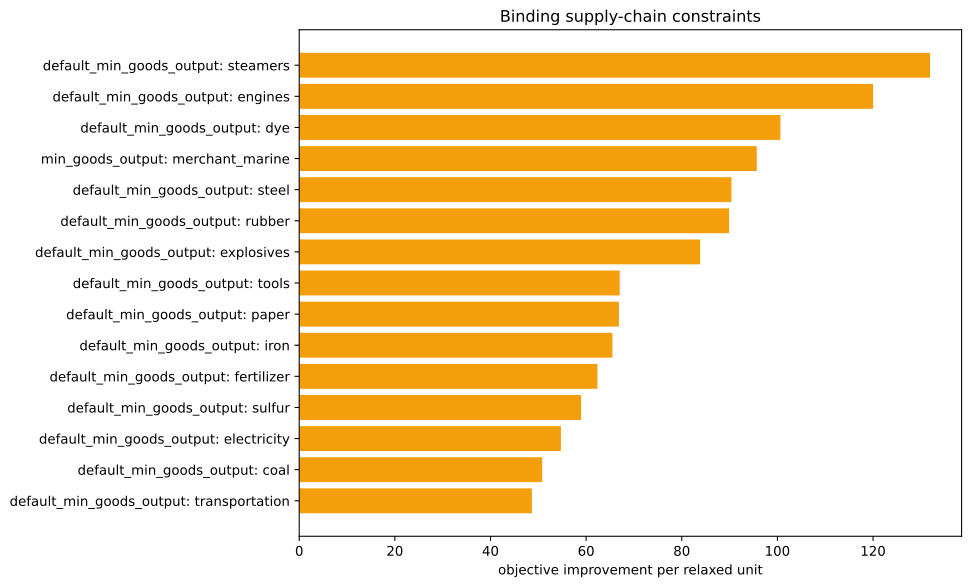

Data behind this chart, as committed beside it:
kind, family, label, realized_value, bound, slack, residual, binding, solver_marginal, improvement_per_unit
inequality, default_min_goods_output, ammunition, 0.0, -0.0, -0.0, 0.0, True, -0.0, 0.0
inequality, default_min_goods_output, small_arms, 0.0, -0.0, -0.0, 0.0, True, -0.0, 0.0
inequality, default_min_goods_output, artillery, 0.0, -0.0, -0.0, 0.0, True, -0.0, 0.0
inequality, default_min_goods_output, tanks, 0.0, -0.0, -0.0, 0.0, True, -0.0, 0.0
inequality, default_min_goods_output, aeroplanes, 0.0, -0.0, -0.0, 0.0, True, -0.0, 0.0
inequality, default_min_goods_output, manowars, 0.0, -0.0, -0.0, 0.0, True, -0.0, 0.0
inequality, default_min_goods_output, ironclads, 0.0, -0.0, -0.0, 0.0, True, -0.0, 0.0
inequality, default_min_goods_output, grain, 0.0, -0.0, -0.0, 0.0, True, -0.0, 0.0
inequality, default_min_goods_output, fish, 0.0, -0.0, -0.0, 0.0, True, -0.0, 0.0
inequality, default_min_goods_output, fabric, 0.0, -0.0, -0.0, 0.0, True, -0.0, 0.0
inequality, default_min_goods_output, wood, 0.0, -0.0, -0.0, 0.0, True, -41.56, 41.56
inequality, default_min_goods_output, groceries, 0.0, -0.0, -0.0, 0.0, True, -0.0, 0.0
inequality, default_min_goods_output, clothes, 0.0, -0.0, -0.0, 0.0, True, -0.0, 0.0
inequality, default_min_goods_output, furniture, 0.0, -0.0, -0.0, 0.0, True, -0.0, 0.0
inequality, default_min_goods_output, paper, 0.0, -0.0, -0.0, 0.0, True, -66.86, 66.86
inequality, default_min_goods_output, services, 0.0, -0.0, -0.0, 0.0, True, -0.0, 0.0
inequality, default_min_goods_output, transportation, 3.3306690738754696e-16, -0.0, -3.3306690738754696e-16, 0.0, True, -48.66, 48.66
inequality, default_min_goods_output, electricity, -5.684341886080802e-14, -0.0, 5.684341886080802e-14, 0.0, True, -54.73, 54.73
inequality, default_min_goods_output, clippers, 0.0, -0.0, -0.0, 0.0, True, -0.0, 0.0
inequality, default_min_goods_output, steamers, 0.0, -0.0, -0.0, 0.0, True, -131.9, 131.9
inequality, default_min_goods_output, silk, 0.0, -0.0, -0.0, 0.0, True, -0.0, 0.0
inequality, default_min_goods_output, dye, 0.0, -0.0, -0.0, 0.0, True, -100.6, 100.6
inequality, default_min_goods_output, sulfur, 7.105427357601002e-15, -0.0, -7.105427357601002e-15, 0.0, True, -58.95, 58.95
inequality, default_min_goods_output, coal, 4.263256414560601e-14, -0.0, -4.263256414560601e-14, 0.0, True, -50.82, 50.82
inequality, default_min_goods_output, iron, 0.0, -0.0, -0.0, 0.0, True, -65.5, 65.5
inequality, default_min_goods_output, lead, 0.0, -0.0, -0.0, 0.0, True, -0.0, 0.0
inequality, default_min_goods_output, hardwood, 0.0, -0.0, -0.0, 0.0, True, -0.0, 0.0
inequality, default_min_goods_output, rubber, 4.163336342344337e-16, -0.0, -4.163336342344337e-16, 0.0, True, -89.9, 89.9
inequality, default_min_goods_output, oil, -6.217248937900877e-15, -0.0, 6.217248937900877e-15, 0.0, True, -46.87, 46.87
inequality, default_min_goods_output, engines, 2.842170943040401e-14, -0.0, -2.842170943040401e-14, 0.0, True, -120, 120
inequality, default_min_goods_output, steel, -1.2789769243681803e-13, -0.0, 1.2789769243681803e-13, 0.0, True, -90.4, 90.4
inequality, default_min_goods_output, glass, 0.0, -0.0, -0.0, 0.0, True, -0.0, 0.0
inequality, default_min_goods_output, fertilizer, 0.0, -0.0, -0.0, 0.0, True, -62.38, 62.38
inequality, default_min_goods_output, tools, -1.7763568394002505e-15, -0.0, 1.7763568394002505e-15, 0.0, True, -67.03, 67.03
inequality, default_min_goods_output, explosives, -1.4210854715202004e-14, -0.0, 1.4210854715202004e-14, 0.0, True, -83.85, 83.85
inequality, default_min_goods_output, porcelain, 0.0, -0.0, -0.0, 0.0, True, -0.0, 0.0
inequality, default_min_goods_output, meat, 0.0, -0.0, -0.0, 0.0, True, -0.0, 0.0
inequality, default_min_goods_output, fruit, 0.0, -0.0, -0.0, 0.0, True, -0.0, 0.0
inequality, default_min_goods_output, liquor, 0.0, -0.0, -0.0, 0.0, True, -0.0, 0.0
inequality, default_min_goods_output, wine, 0.0, -0.0, -0.0, 0.0, True, -0.0, 0.0
inequality, default_min_goods_output, tea, 0.0, -0.0, -0.0, 0.0, True, -0.0, 0.0
inequality, default_min_goods_output, coffee, 0.0, -0.0, -0.0, 0.0, True, -0.0, 0.0
inequality, default_min_goods_output, sugar, 0.0, -0.0, -0.0, 0.0, True, -0.0, 0.0
inequality, default_min_goods_output, tobacco, 0.0, -0.0, -0.0, 0.0, True, -0.0, 0.0
inequality, default_min_goods_output, opium, 0.0, -0.0, -0.0, 0.0, True, -0.0, 0.0
inequality, default_min_goods_output, automobiles, 0.0, -0.0, -0.0, 0.0, True, -0.0, 0.0
inequality, default_min_goods_output, telephones, 0.0, -0.0, -0.0, 0.0, True, -0.0, 0.0
inequality, default_min_goods_output, radios, 0.0, -0.0, -0.0, 0.0, True, -0.0, 0.0
inequality, default_min_goods_output, luxury_clothes, 0.0, -0.0, -0.0, 0.0, True, -0.0, 0.0
inequality, default_min_goods_output, luxury_furniture, 0.0, -0.0, -0.0, 0.0, True, -0.0, 0.0
inequality, default_min_goods_output, gold, 0.0, -0.0, -0.0, 0.0, True, -0.0, 0.0
inequality, default_min_goods_output, fine_art, 0.0, -0.0, -0.0, 0.0, True, -0.0, 0.0
inequality, min_goods_output, merchant_marine, -2000, -2000, 0.0, 0.0, True, -95.69, 95.69
inequality, building_level_caps, building_dye_plantation, 0.0, 0.0, 0.0, 0.0, True, -0.0, 0.0
equality, era_cap, era_cap, 0.0, 0.0, , 0.0, True, -0.0, 
equality, banned_pms, pm_diesel_engines+pm_oil-fired_plant+pm_…, 0.0, 0.0, , 0.0, True, -3695, 
equality, banned_building_groups, bg_gold_fields, 0.0, 0.0, , 0.0, True, -0.0, 
equality, banned_building_groups, bg_army, 0.0, 0.0, , 0.0, True, -0.0, 
equality, banned_building_groups, bg_conscription, 0.0, 0.0, , 0.0, True, -0.0, 
equality, banned_building_groups, bg_naval_fortification, 0.0, 0.0, , 0.0, True, -0.0, 
... 17 more rows
